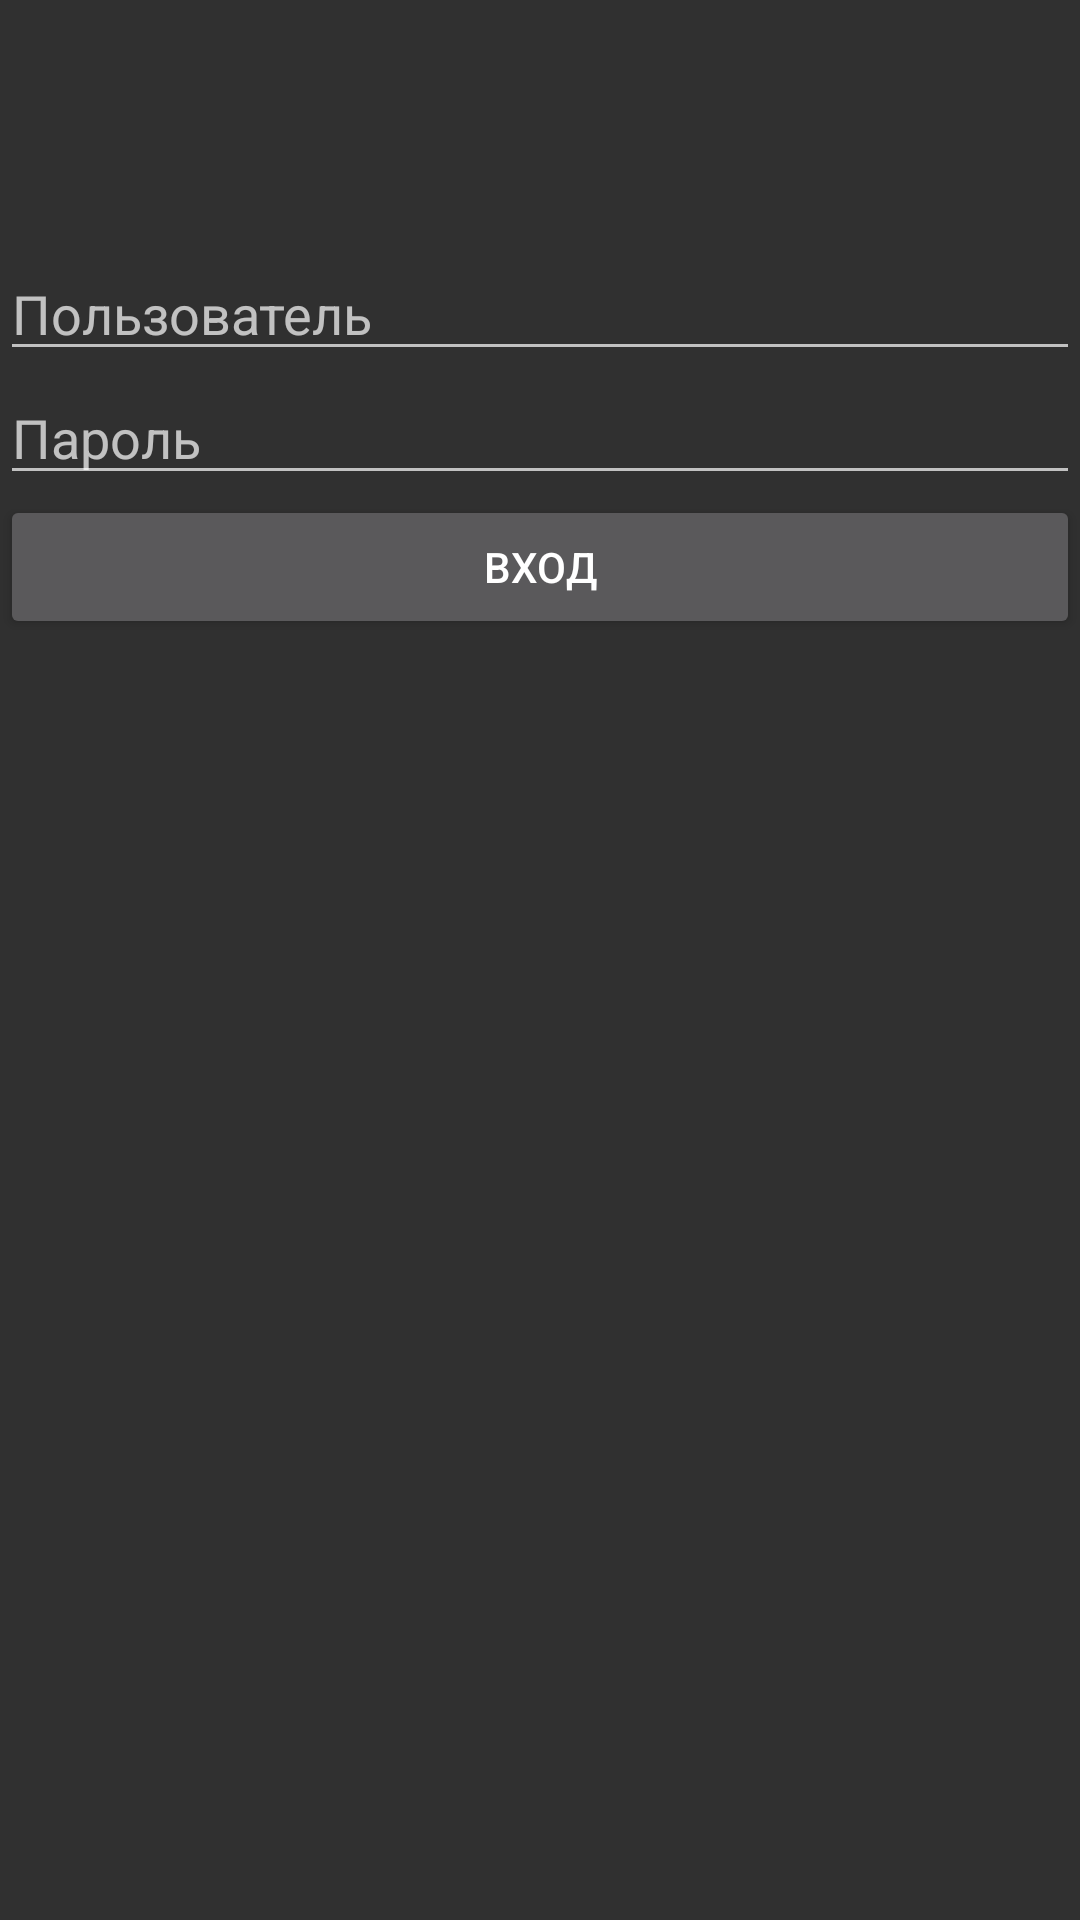

Reconstruct the res/layout file that produces this screen, plus the resources it refers to.
<!-- AndroidManifest.xml: application theme Theme.AppCompat.NoActionBar -->
<!-- res/layout/fragment_auth.xml -->
<?xml version="1.0" encoding="utf-8"?>
<LinearLayout
    xmlns:android="http://schemas.android.com/apk/res/android"
    xmlns:tools="http://schemas.android.com/tools"
    xmlns:app="http://schemas.android.com/apk/res-auto"
    android:id="@+id/auth_fragment"
    android:orientation="vertical"
    android:layout_width="match_parent"
    android:layout_height="match_parent"
    tools:context=".AuthFragment">

    <EditText
        android:id="@+id/login"
        android:layout_width="match_parent"
        android:layout_height="wrap_content"
        android:layout_marginTop="40pt"
        android:hint="@string/login_placeholder"
        android:inputType="text" />
    <EditText
        android:id="@+id/password"
        android:layout_width="match_parent"
        android:layout_height="wrap_content"
        android:hint="@string/password_placeholder"
        android:inputType="textPassword" />
    <Button
        android:id="@+id/singin"
        android:layout_width="match_parent"
        android:layout_height="wrap_content"
        android:layout_gravity="center_horizontal"
        android:text="@string/singin_button_label"/>
    <TextView
        android:id="@+id/result"
        android:layout_width="match_parent"
        android:layout_height="wrap_content"
        android:visibility="invisible"
        android:text="@string/login_check_text"/>
</LinearLayout>
<!-- resources referenced by this layout -->
<resources>
  <string name="login_check_text">Успех</string>
  <string name="login_placeholder">Пользователь</string>
  <string name="password_placeholder">Пароль</string>
  <string name="singin_button_label">Вход</string>
</resources>
